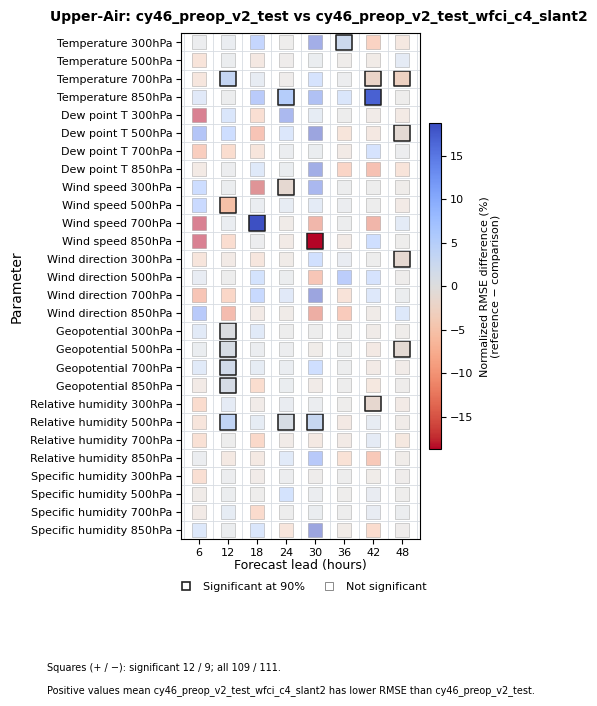

Source data for this figure (header and first rows):
line_no, variable, lead_index, lead_hour, rmse_difference, ci_half_width, paired_cases, significant
24, Temperature 850hPa, 1, 6, 0.03284, 0.1447, 6, False
25, Temperature 850hPa, 2, 12, 0.001953, 0.02729, 6, False
26, Temperature 850hPa, 3, 18, 0.1182, 0.2255, 5, False
27, Temperature 850hPa, 4, 24, 0.05, 0.04344, 5, True
28, Temperature 850hPa, 5, 30, 0.1392, 0.5276, 4, False
29, Temperature 850hPa, 6, 36, 0.04773, 0.09064, 4, False
30, Temperature 850hPa, 7, 42, 0.1702, 0.1328, 3, True
31, Temperature 850hPa, 8, 48, -0.002202, 0.03, 3, False
32, Temperature 700hPa, 1, 6, -0.02963, 0.05694, 6, False
33, Temperature 700hPa, 2, 12, 0.03283, 0.02354, 6, True
34, Temperature 700hPa, 3, 18, 0.01743, 0.06619, 5, False
35, Temperature 700hPa, 4, 24, -0.005547, 0.03533, 5, False
36, Temperature 700hPa, 5, 30, 0.05739, 0.06682, 4, False
37, Temperature 700hPa, 6, 36, 0.003851, 0.04024, 4, False
38, Temperature 700hPa, 7, 42, -0.02062, 0.01557, 3, True
39, Temperature 700hPa, 8, 48, -0.02773, 0.0199, 3, True
40, Temperature 500hPa, 1, 6, -0.03766, 0.06258, 6, False
41, Temperature 500hPa, 2, 12, 0.005689, 0.0337, 6, False
42, Temperature 500hPa, 3, 18, -0.0221, 0.04864, 5, False
43, Temperature 500hPa, 4, 24, -0.004946, 0.01946, 5, False
44, Temperature 500hPa, 5, 30, 0.008233, 0.08952, 4, False
45, Temperature 500hPa, 6, 36, -0.006899, 0.01878, 4, False
46, Temperature 500hPa, 7, 42, -0.01186, 0.03464, 3, False
47, Temperature 500hPa, 8, 48, 0.02197, 0.06616, 3, False
48, Temperature 300hPa, 1, 6, 0.004352, 0.01838, 5, False
49, Temperature 300hPa, 2, 12, 0.01016, 0.08001, 6, False
50, Temperature 300hPa, 3, 18, 0.09473, 0.1355, 4, False
51, Temperature 300hPa, 4, 24, -0.002247, 0.08931, 5, False
52, Temperature 300hPa, 5, 30, 0.1714, 0.7646, 3, False
53, Temperature 300hPa, 6, 36, 0.0234, 0.01874, 4, True
54, Temperature 300hPa, 7, 42, -0.08, 0.5051, 2, False
55, Temperature 300hPa, 8, 48, -0.02494, 0.09064, 3, False
91, Dew point T 850hPa, 1, 6, -0.01745, 0.1054, 6, False
92, Dew point T 850hPa, 2, 12, 0.003501, 0.1705, 6, False
93, Dew point T 850hPa, 3, 18, 0.03602, 0.2121, 5, False
94, Dew point T 850hPa, 4, 24, 0.007879, 0.1856, 5, False
95, Dew point T 850hPa, 5, 30, 0.173, 0.6655, 4, False
96, Dew point T 850hPa, 6, 36, -0.07388, 0.145, 4, False
97, Dew point T 850hPa, 7, 42, -0.1121, 0.3384, 3, False
98, Dew point T 850hPa, 8, 48, -0.0371, 0.03784, 3, False
99, Dew point T 700hPa, 1, 6, -0.08876, 0.1187, 6, False
100, Dew point T 700hPa, 2, 12, -0.05773, 0.08571, 6, False
101, Dew point T 700hPa, 3, 18, -0.03242, 0.03262, 5, False
102, Dew point T 700hPa, 4, 24, 0.006351, 0.03733, 5, False
103, Dew point T 700hPa, 5, 30, 0.008289, 0.4667, 4, False
104, Dew point T 700hPa, 6, 36, -0.01374, 0.04508, 4, False
105, Dew point T 700hPa, 7, 42, 0.05744, 0.1536, 3, False
106, Dew point T 700hPa, 8, 48, 0.003583, 0.04487, 3, False
107, Dew point T 500hPa, 1, 6, 0.1301, 0.1973, 6, False
108, Dew point T 500hPa, 2, 12, 0.07343, 0.08636, 6, False
109, Dew point T 500hPa, 3, 18, -0.1064, 0.2558, 5, False
110, Dew point T 500hPa, 4, 24, 0.04293, 0.04601, 5, False
111, Dew point T 500hPa, 5, 30, 0.4036, 0.8782, 4, False
112, Dew point T 500hPa, 6, 36, -0.03655, 0.1016, 4, False
113, Dew point T 500hPa, 7, 42, -0.02305, 0.06732, 3, False
114, Dew point T 500hPa, 8, 48, -0.009666, 0.006419, 3, True
115, Dew point T 300hPa, 1, 6, -0.1945, 0.4411, 5, False
116, Dew point T 300hPa, 2, 12, 0.04806, 0.05436, 6, False
117, Dew point T 300hPa, 3, 18, -0.0511, 0.186, 4, False
118, Dew point T 300hPa, 4, 24, 0.1527, 0.2133, 5, False
... 164 more rows
